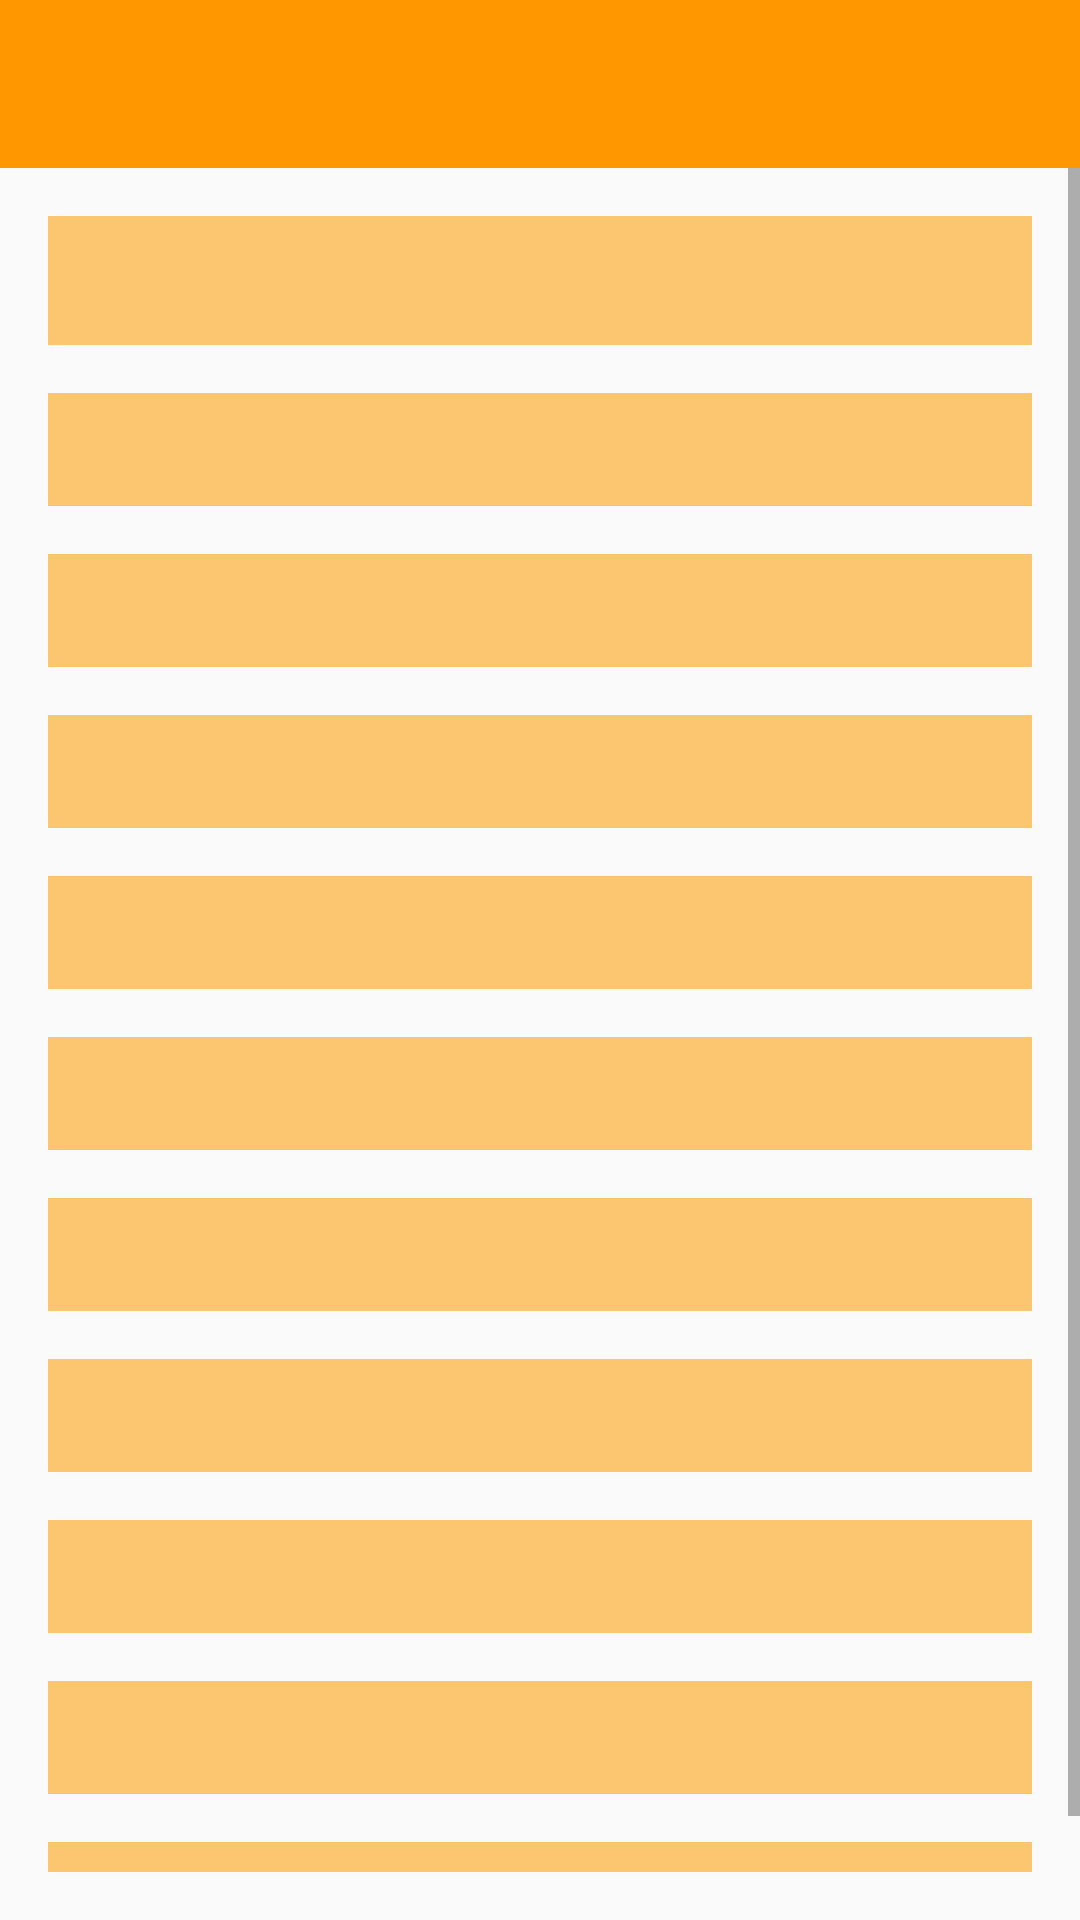

Write the Android layout XML for this screen, with the resource values it uses.
<!-- AndroidManifest.xml: application theme AppTheme -->
<!-- res/layout/activity_main.xml -->
<android.support.v4.widget.DrawerLayout
    android:id="@+id/drawer_layout"
    xmlns:android="http://schemas.android.com/apk/res/android"
    android:layout_width="match_parent"
    android:layout_height="match_parent">

    <LinearLayout xmlns:android="http://schemas.android.com/apk/res/android"
        android:layout_width="match_parent"
        android:layout_height="match_parent"
        android:orientation="vertical">

        <LinearLayout
            android:id="@+id/container_app_bar"
            android:layout_width="match_parent"
            android:layout_height="match_parent"
            android:orientation="vertical">


            <include
                android:id="@+id/toolbar"
                layout="@layout/toolbar" />

            <ScrollView
                android:id="@+id/scrollView"
                android:layout_width="match_parent"
                android:paddingBottom="16dp"
                android:layout_height="match_parent">

                <LinearLayout
                    android:id="@+id/linearLayoutNews"
                    android:orientation="vertical"
                    android:layout_margin="8dp"
                    android:layout_width="match_parent"
                    android:layout_height="wrap_content">

                    <TextView
                        android:id="@+id/textViewNews"
                        android:padding="8dp"
                        android:layout_margin="8dp"
                        android:layout_below="@+id/toolbar"
                        android:background="@color/articleBackground"
                        android:layout_width="match_parent"
                        android:textSize="20sp"
                        android:layout_height="wrap_content" />

                    <TextView
                        android:id="@+id/article1"
                        android:layout_margin="8dp"
                        android:padding="8dp"
                        android:background="@color/articleBackground"
                        android:layout_below="@+id/textViewNews"
                        android:layout_width="match_parent"
                        android:textSize="16sp"
                        android:layout_height="wrap_content" />

                    <TextView
                        android:id="@+id/article2"
                        android:background="@color/articleBackground"
                        android:layout_margin="8dp"
                        android:padding="8dp"
                        android:layout_below="@+id/article1"
                        android:layout_width="match_parent"
                        android:textSize="16sp"
                        android:layout_height="wrap_content" />

                    <TextView
                        android:id="@+id/article3"
                        android:background="@color/articleBackground"
                        android:layout_margin="8dp"
                        android:padding="8dp"
                        android:layout_below="@+id/article2"
                        android:layout_width="match_parent"
                        android:textSize="16sp"
                        android:layout_height="wrap_content" />

                    <TextView
                        android:id="@+id/article4"
                        android:background="@color/articleBackground"
                        android:layout_margin="8dp"
                        android:padding="8dp"
                        android:layout_below="@+id/article3"
                        android:layout_width="match_parent"
                        android:textSize="16sp"
                        android:layout_height="wrap_content" />

                    <TextView
                        android:id="@+id/article5"
                        android:layout_margin="8dp"
                        android:padding="8dp"
                        android:background="@color/articleBackground"
                        android:layout_below="@+id/article4"
                        android:layout_width="match_parent"
                        android:textSize="16sp"
                        android:layout_height="wrap_content" />

                    <TextView
                        android:id="@+id/article6"
                        android:background="@color/articleBackground"
                        android:layout_margin="8dp"
                        android:padding="8dp"
                        android:layout_below="@+id/article5"
                        android:layout_width="match_parent"
                        android:textSize="16sp"
                        android:layout_height="wrap_content" />

                    <TextView
                        android:id="@+id/article7"
                        android:layout_margin="8dp"
                        android:padding="8dp"
                        android:background="@color/articleBackground"
                        android:layout_below="@+id/article6"
                        android:layout_width="match_parent"
                        android:textSize="16sp"
                        android:layout_height="wrap_content" />

                    <TextView
                        android:id="@+id/article8"
                        android:layout_margin="8dp"
                        android:padding="8dp"
                        android:layout_below="@+id/article7"
                        android:background="@color/articleBackground"
                        android:layout_width="match_parent"
                        android:textSize="16sp"
                        android:layout_height="wrap_content" />

                    <TextView
                        android:id="@+id/article9"
                        android:layout_margin="8dp"
                        android:padding="8dp"
                        android:layout_below="@+id/article8"
                        android:background="@color/articleBackground"
                        android:layout_width="match_parent"
                        android:textSize="16sp"
                        android:layout_height="wrap_content" />

                    <TextView
                        android:id="@+id/article10"
                        android:layout_margin="8dp"
                        android:padding="8dp"
                        android:layout_below="@+id/article9"
                        android:background="@color/articleBackground"
                        android:layout_width="match_parent"
                        android:textSize="16sp"
                        android:layout_height="wrap_content" />


                </LinearLayout>


            </ScrollView>

        </LinearLayout>
    </LinearLayout>
</android.support.v4.widget.DrawerLayout>
<!-- res/layout/toolbar.xml (included above) -->
<?xml version="1.0" encoding="utf-8"?>
<android.support.v7.widget.Toolbar xmlns:android="http://schemas.android.com/apk/res/android"
                                   xmlns:app="http://schemas.android.com/apk/res-auto"
                                   android:layout_width="match_parent"
                                   android:layout_height="wrap_content"
                                   android:background="@color/colorPrimary"
                                   android:paddingTop="0dp"
                                   app:theme="@style/ThemeOverlay.AppCompat.Dark"
                                   app:popupTheme="@style/ThemeOverlay.AppCompat.Dark">
</android.support.v7.widget.Toolbar>
<!-- resources referenced by this layout -->
<resources>
  <color name="articleBackground">#8cff9d00</color>
  <color name="colorPrimary">#FF9800</color>
  <style name="AppTheme" parent="AppTheme.Base">
          
      </style>
  <style name="AppTheme.Base" parent="style/Theme.AppCompat.Light">
  		<item name="colorPrimary">@color/colorPrimary</item>
  		<item name="colorPrimaryDark">@color/colorPrimaryDark</item>
  		<item name="colorAccent">@color/colorAccent</item>
  	</style>
  <color name="colorPrimaryDark">#F57C00</color>
  <color name="colorAccent">#FF5722</color>
</resources>
